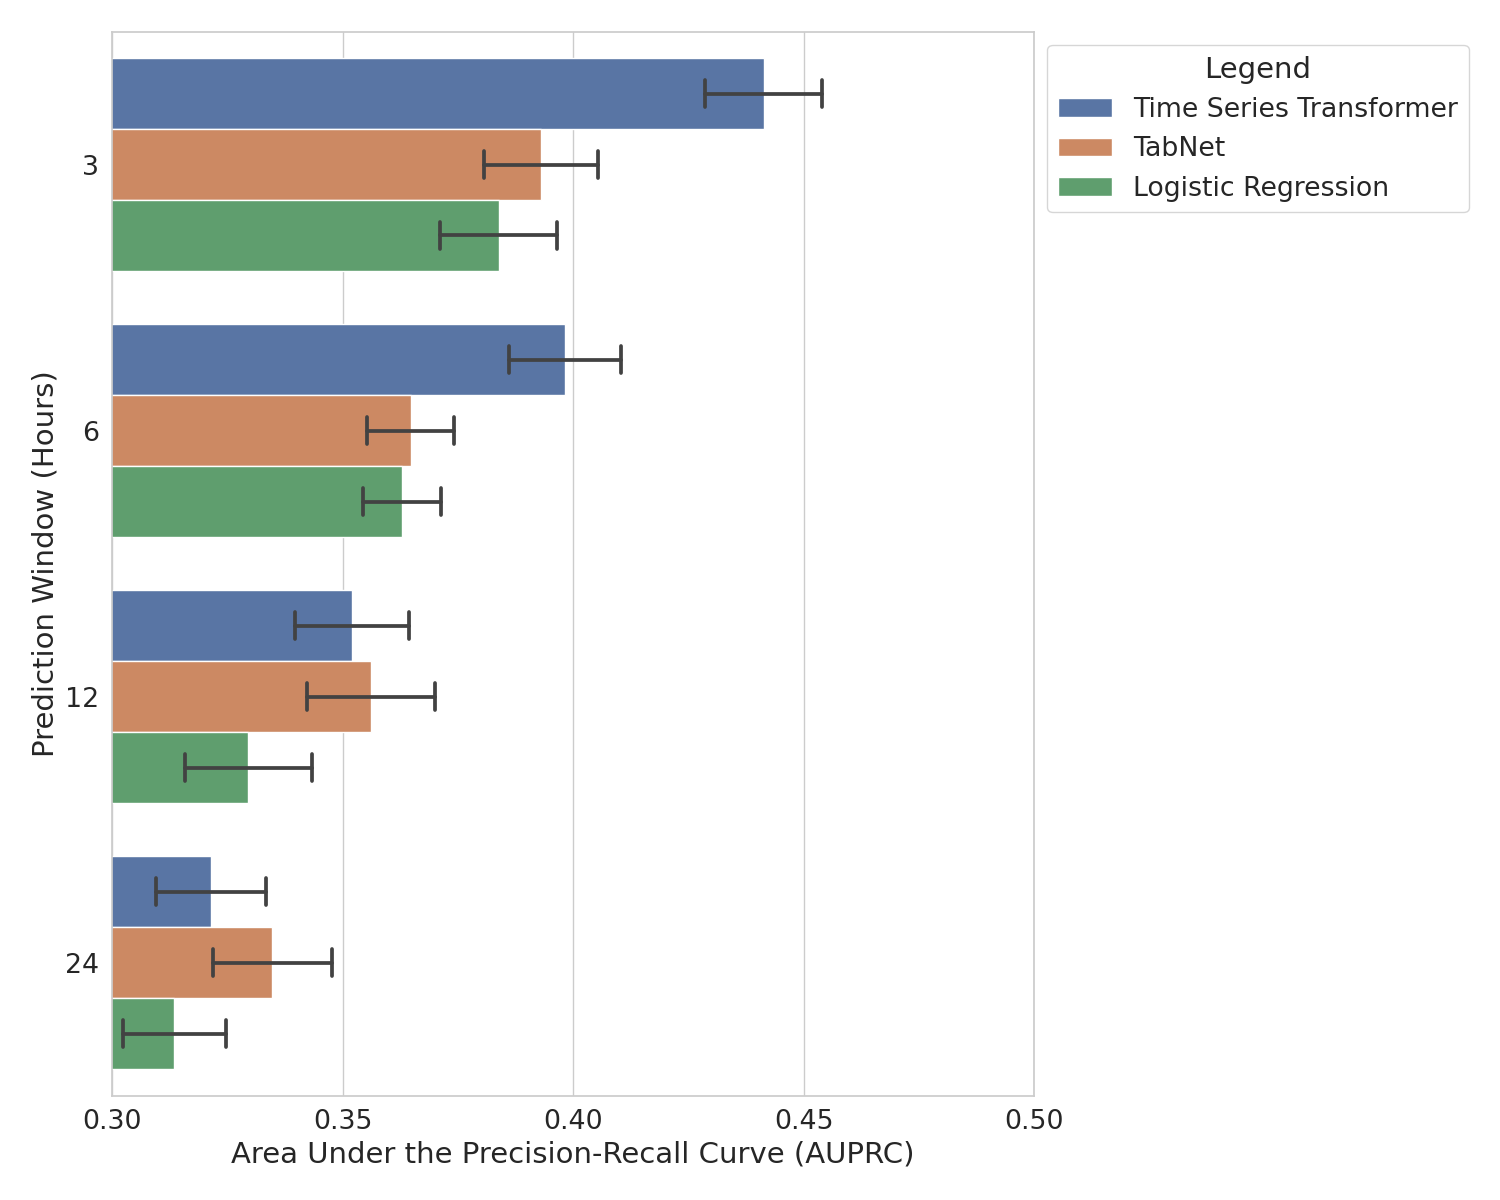

The table this chart was drawn from, first rows:
Model, Area Under the Precision-Recall Curve (A…, Prediction Window (Hours)
Time Series Transformer, 0.4531, 3
Time Series Transformer, 0.4926, 3
Time Series Transformer, 0.395, 3
Time Series Transformer, 0.4966, 3
Time Series Transformer, 0.4429, 3
Time Series Transformer, 0.4467, 3
Time Series Transformer, 0.3935, 3
Time Series Transformer, 0.4238, 3
Time Series Transformer, 0.4751, 3
Time Series Transformer, 0.4461, 3
Time Series Transformer, 0.4383, 3
Time Series Transformer, 0.5028, 3
Time Series Transformer, 0.4362, 3
Time Series Transformer, 0.4354, 3
Time Series Transformer, 0.401, 3
Time Series Transformer, 0.4386, 3
Time Series Transformer, 0.4121, 3
Time Series Transformer, 0.4226, 3
Time Series Transformer, 0.4702, 3
Time Series Transformer, 0.3967, 3
Time Series Transformer, 0.4061, 3
Time Series Transformer, 0.4573, 3
Time Series Transformer, 0.5007, 3
Time Series Transformer, 0.4958, 3
Time Series Transformer, 0.4037, 3
Time Series Transformer, 0.4397, 3
Time Series Transformer, 0.3813, 3
Time Series Transformer, 0.4121, 3
Time Series Transformer, 0.4106, 3
Time Series Transformer, 0.5033, 3
Time Series Transformer, 0.4347, 3
Time Series Transformer, 0.3928, 3
Time Series Transformer, 0.4497, 3
Time Series Transformer, 0.439, 3
Time Series Transformer, 0.4762, 3
Time Series Transformer, 0.4589, 3
Time Series Transformer, 0.4419, 3
Time Series Transformer, 0.4756, 3
Time Series Transformer, 0.4912, 3
Time Series Transformer, 0.4911, 3
Time Series Transformer, 0.4601, 3
Time Series Transformer, 0.4271, 3
Time Series Transformer, 0.4517, 3
Time Series Transformer, 0.4222, 3
Time Series Transformer, 0.4648, 3
Time Series Transformer, 0.4096, 3
Time Series Transformer, 0.4279, 3
Time Series Transformer, 0.4405, 3
Time Series Transformer, 0.4217, 3
Time Series Transformer, 0.362, 3
TabNet, 0.4166, 3
TabNet, 0.4331, 3
TabNet, 0.3357, 3
TabNet, 0.4078, 3
TabNet, 0.3884, 3
TabNet, 0.4242, 3
TabNet, 0.3458, 3
TabNet, 0.405, 3
TabNet, 0.4493, 3
TabNet, 0.4105, 3
... 540 more rows
